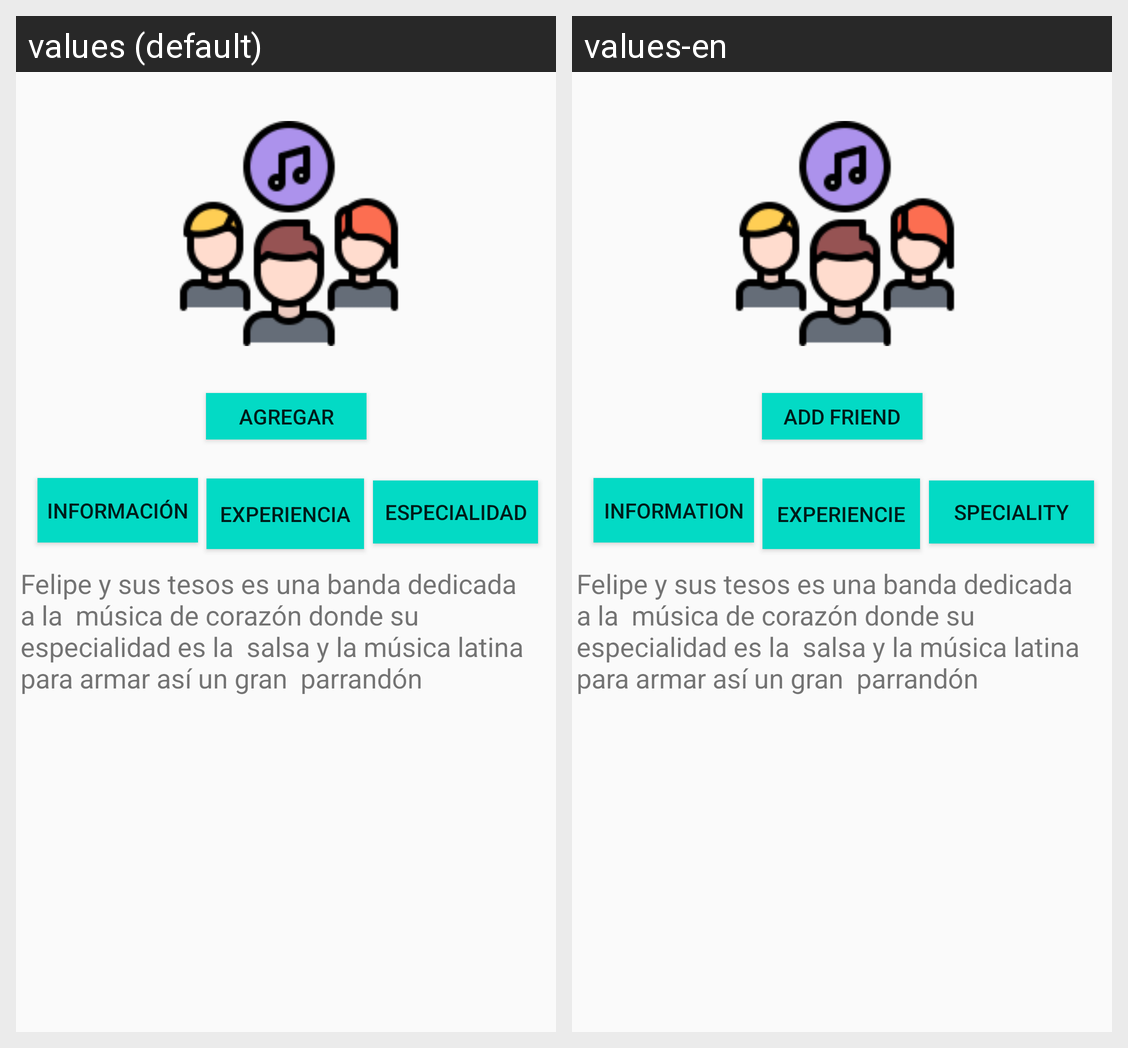

Translations of the strings shown on this Android screen, per locale in the grid:
Android screen res/layout/fragment_perfiles_propios.xml rendered under 2 locales, left to right: values (default), values-en. Device: Nexus 5 (rendered at 1080×1920; each locale shown at half size, 540×960, under a caption strip naming it); theme Theme.LightOn.
Strings drawn on this screen, with the default value and each locale's value (text and hints the layout hard-codes, and strings that could not be matched under every locale, appear in the picture but are not listed):

Informacion
  values: Información
  values-en: Information

Experiencia
  values: Experiencia
  values-en: Experiencie

Especialidad
  values: Especialidad
  values-en: Speciality

Agregar
  values: Agregar
  values-en: Add friend
